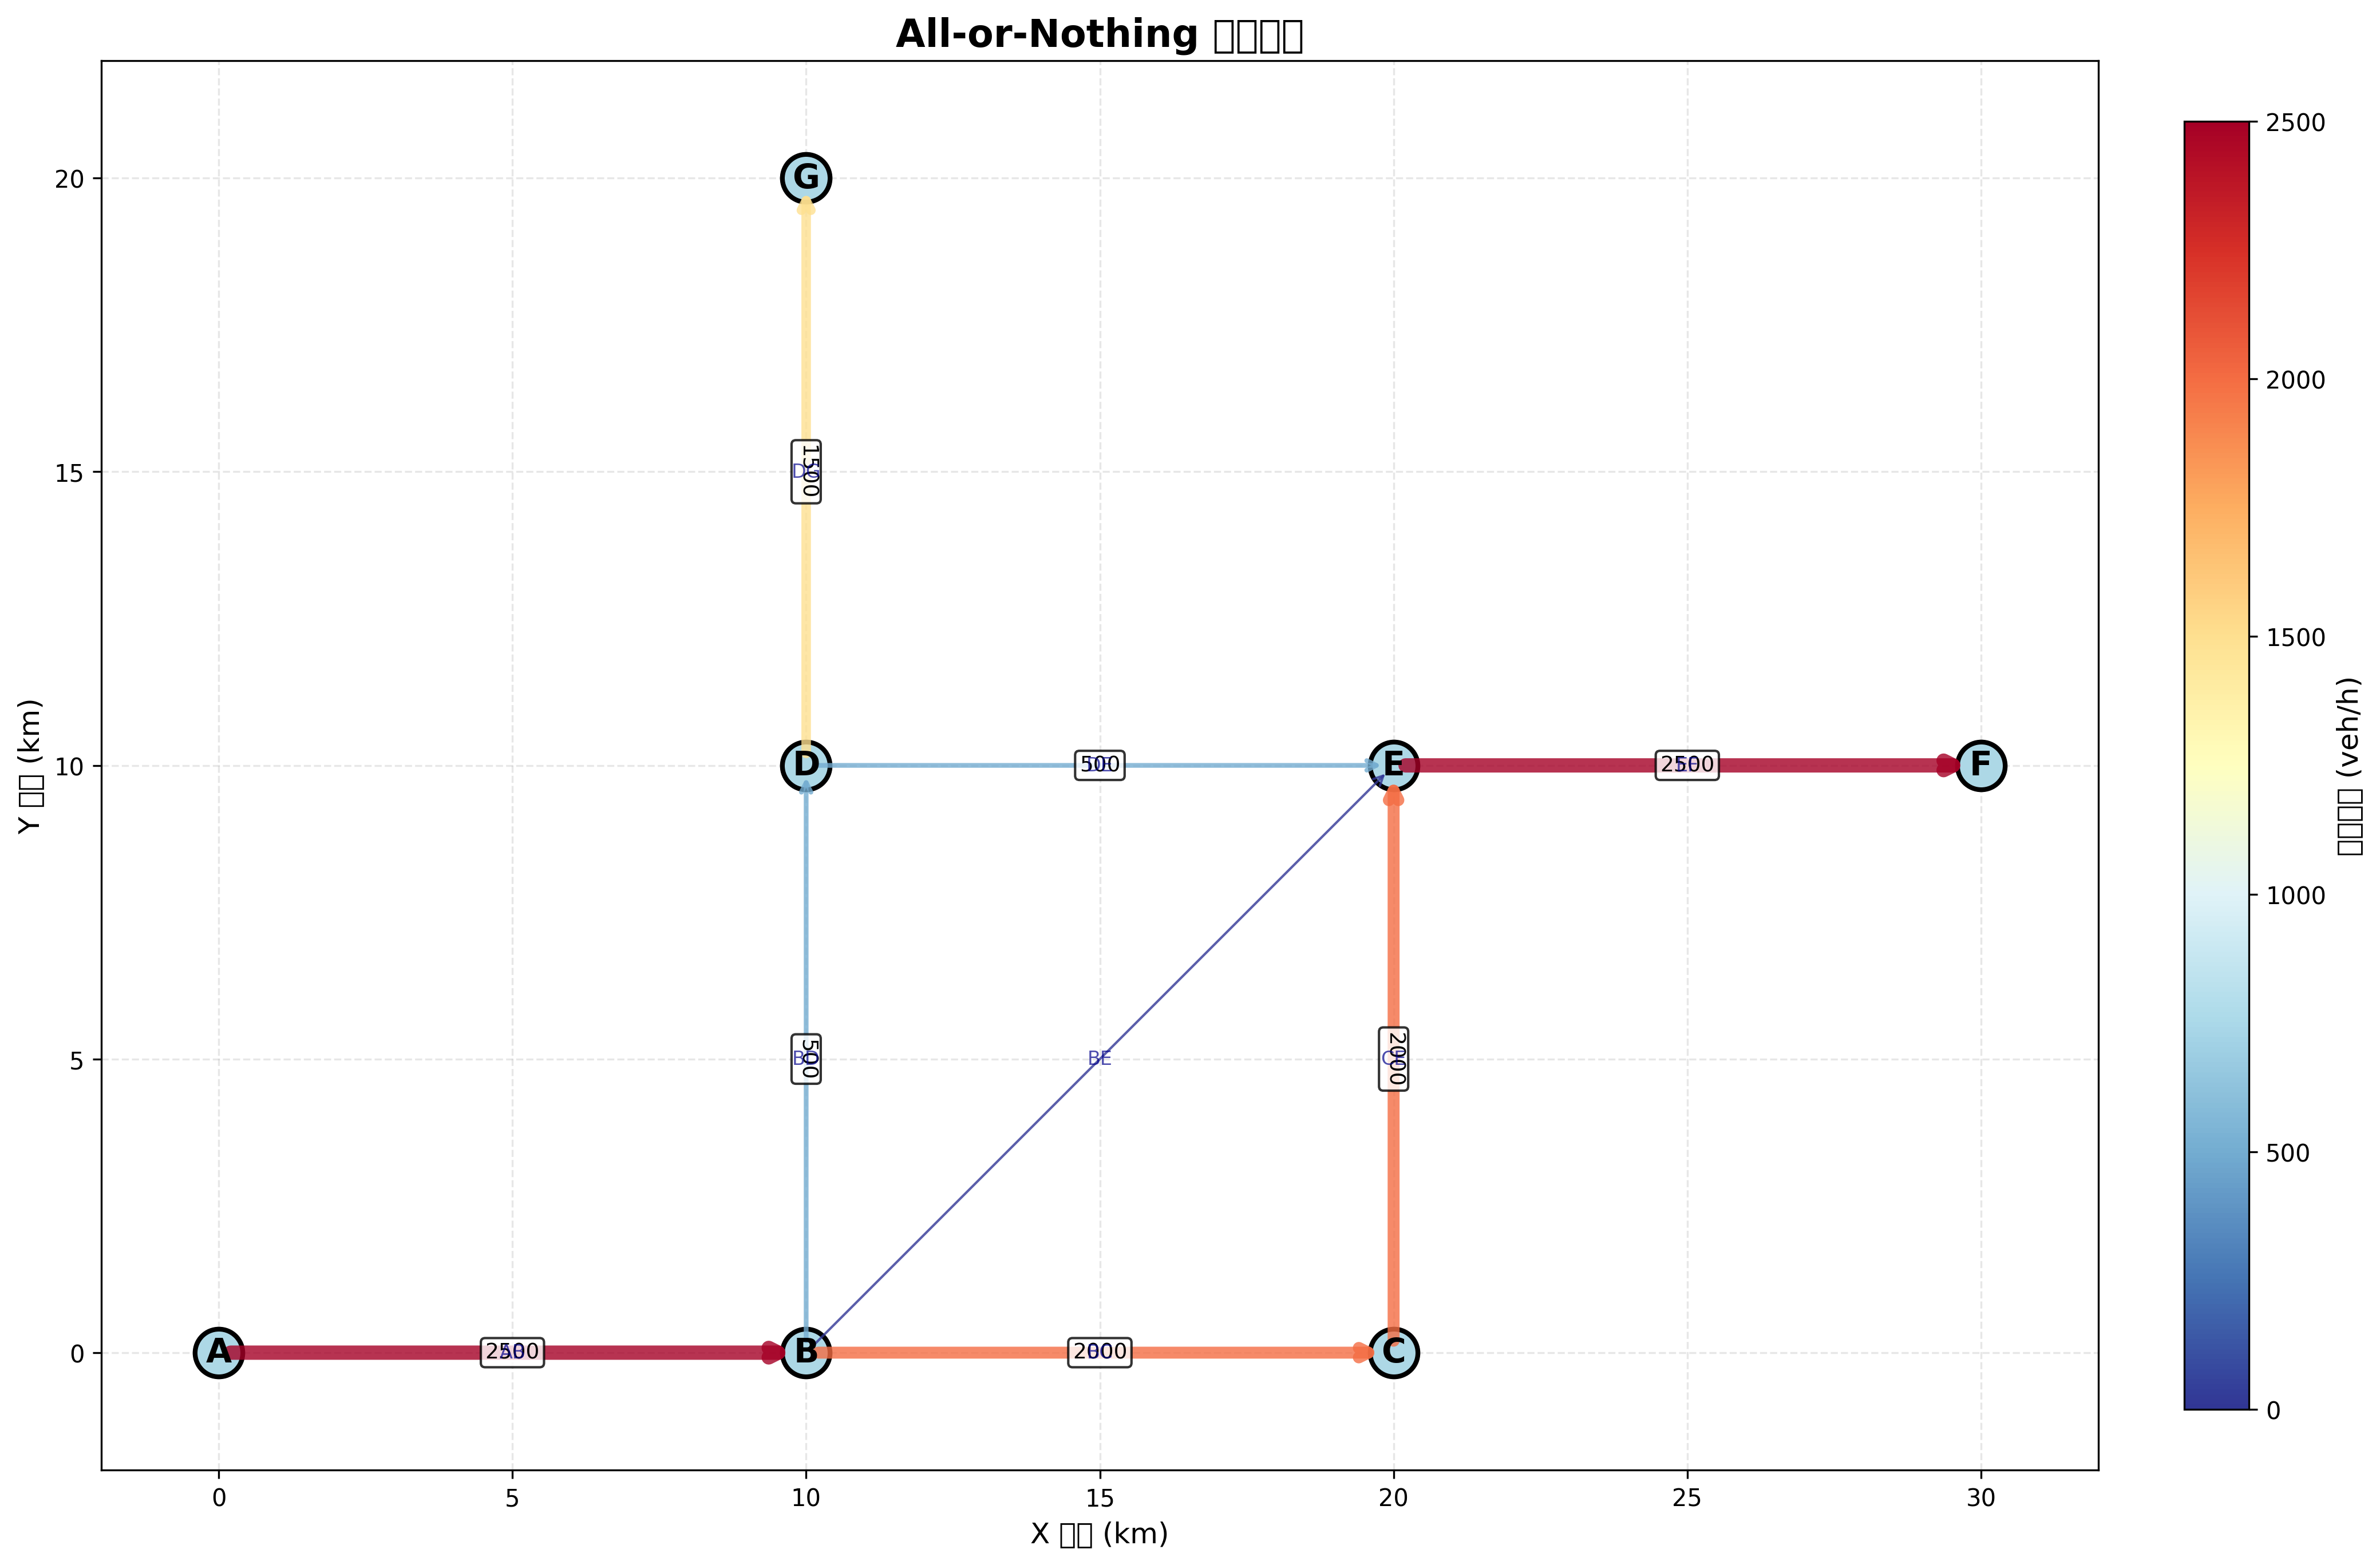

Values plotted in this chart, from the file beside it:
link_id, from_node, to_node, length_km, max_speed_kmh, free_flow_time_min, capacity_veh_h, flow_veh_h, v_c_ratio, travel_time_min, additional_delay_min
1, A, B, 10.0, 30.0, 20.0, 1800, 2500, 1.389, 1.902, -18.1
2, B, C, 10.0, 60.0, 10.0, 3600, 2000, 0.5556, 0.4033, -9.597
3, B, D, 10.0, 30.0, 20.0, 1800, 500.0, 0.2778, 0.5442, -19.46
4, B, E, 14.14, 30.0, 28.28, 1800, 0.0, 0.0, 0.4714, -27.81
5, C, E, 10.0, 60.0, 10.0, 3600, 2000, 0.5556, 0.4033, -9.597
6, E, F, 10.0, 30.0, 20.0, 1800, 2500, 1.389, 1.902, -18.1
7, D, G, 10.0, 30.0, 20.0, 1800, 1500, 0.8333, 1.12, -18.88
8, D, E, 10.0, 30.0, 20.0, 1800, 500.0, 0.2778, 0.5442, -19.46
